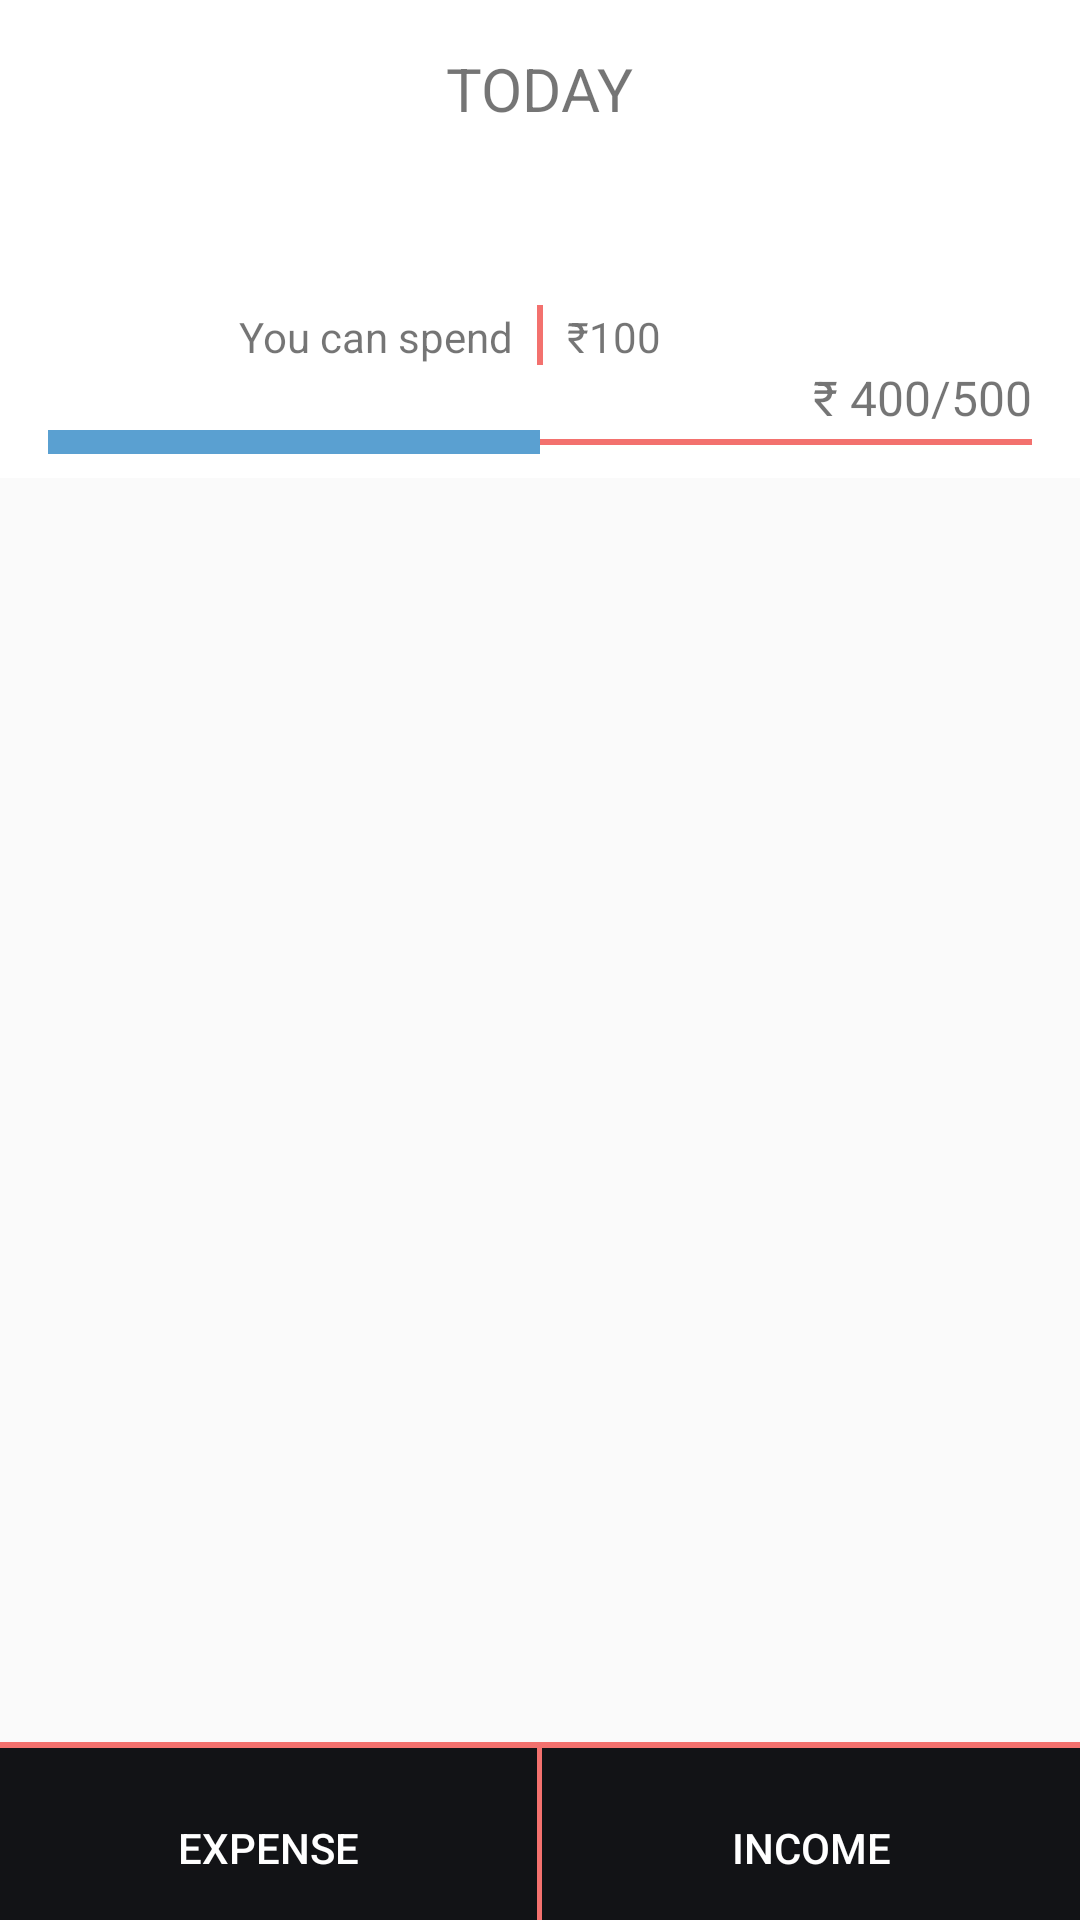

This screen was rendered from an Android layout file. Write that file and the resources it references.
<!-- AndroidManifest.xml: application theme AppTheme -->
<!-- res/layout/homepage_fragment.xml -->
<LinearLayout xmlns:android="http://schemas.android.com/apk/res/android"
    android:layout_width="match_parent"
    android:layout_height="match_parent"
    android:orientation="vertical">

    
    
    


    <LinearLayout
        android:layout_width="match_parent"
        android:layout_height="0dp"
        android:layout_weight="2.8"
        android:orientation="horizontal">

        <android.support.v7.widget.CardView xmlns:android="http://schemas.android.com/apk/res/android"
            xmlns:card_view="http://schemas.android.com/apk/res-auto"
            android:layout_width="match_parent"
            android:layout_height="match_parent"
            card_view:cardCornerRadius="0dp">

            <RelativeLayout
                android:layout_width="match_parent"
                android:layout_height="match_parent"
                android:layout_marginBottom="8dp"
                android:layout_marginEnd="16dp"
                android:layout_marginStart="16dp"
                android:layout_marginTop="16dp">

                <RelativeLayout
                    android:id="@+id/relativeLayout2"
                    android:layout_width="match_parent"
                    android:layout_height="wrap_content"
                    android:layout_alignParentBottom="true">


                    <TextView
                        android:id="@+id/today_expense"
                        android:layout_width="wrap_content"
                        android:layout_height="wrap_content"
                        android:layout_above="@+id/relativeLayout"
                        android:layout_toStartOf="@+id/today_expenseMax_text"
                        android:text="₹ 400/"
                        android:textSize="16sp" />

                    <TextView
                        android:id="@+id/today_expenseMax_text"
                        android:layout_width="wrap_content"
                        android:layout_height="wrap_content"
                        android:layout_alignParentEnd="true"
                        android:layout_alignParentTop="true"
                        android:text="500"
                        android:textSize="16sp" />

                    <RelativeLayout
                        android:id="@+id/relativeLayout"
                        android:layout_width="wrap_content"
                        android:layout_height="wrap_content"
                        android:layout_below="@+id/today_expenseMax_text"
                        android:layout_centerInParent="true">

                        <View
                            android:id="@+id/progress_view"
                            android:layout_width="match_parent"
                            android:layout_height="2dp"
                            android:layout_centerInParent="true"
                            android:background="#F3716E" />

                        <ProgressBar
                            android:id="@+id/progressBarLevel"
                            style="?android:attr/progressBarStyleHorizontal"
                            android:layout_width="match_parent"
                            android:layout_height="8dp"
                            android:layout_centerInParent="true"
                            android:indeterminate="false"
                            android:max="100"
                            android:progress="50"
                            android:progressDrawable="@drawable/progress_bar" />

                    </RelativeLayout>

                </RelativeLayout>

                <TextView
                    android:id="@+id/textView5"
                    android:layout_width="wrap_content"
                    android:layout_height="wrap_content"
                    android:layout_centerHorizontal="true"
                    android:text="TODAY"
                    android:textSize="20sp" />

                <TextView
                    android:id="@+id/today_left_text"
                    android:layout_width="wrap_content"
                    android:layout_height="wrap_content"
                    android:layout_above="@+id/relativeLayout2"
                    android:layout_marginStart="8dp"
                    android:layout_toEndOf="@+id/view"
                    android:text="₹100" />

                <TextView
                    android:id="@+id/textView3"
                    android:layout_width="wrap_content"
                    android:layout_height="wrap_content"
                    android:layout_above="@+id/relativeLayout2"
                    android:layout_marginRight="8dp"


                    android:layout_toStartOf="@+id/view"
                    android:text="You can spend"
                    android:textAppearance="?android:attr/textAppearanceSmall" />


                <View
                    android:id="@+id/view"
                    android:layout_width="2dp"
                    android:layout_height="20dp"
                    android:layout_alignBottom="@+id/today_left_text"
                    android:layout_centerHorizontal="true"
                    android:background="#F3716E" />

            </RelativeLayout>
        </android.support.v7.widget.CardView>
    </LinearLayout>


    
    
    
    

    <LinearLayout
        android:layout_width="match_parent"
        android:layout_height="0dp"
        android:layout_weight="7.4"
        android:orientation="vertical">

        <ListView xmlns:android="http://schemas.android.com/apk/res/android"
            android:id="@+id/list"
            android:layout_width="match_parent"
            android:layout_height="match_parent"
            android:divider="@android:color/transparent"
            android:dividerHeight="1dp" />

        <TextView
            android:id="@+id/empty"
            android:layout_width="match_parent"
            android:layout_height="match_parent"
            android:gravity="center"
            android:text="No transactions today" />

    </LinearLayout>


    <View
        android:layout_width="match_parent"
        android:layout_height="0dp"
        android:layout_weight="0.04"
        android:background="#F3716E" />

    <LinearLayout
        android:layout_width="match_parent"
        android:layout_height="0dp"
        android:layout_gravity="bottom"
        android:layout_weight="1"
        android:background="#121316"
        android:gravity="bottom"
        android:orientation="horizontal">

        <Button
            android:id="@+id/add_expense"
            android:layout_width="0dp"
            android:layout_height="wrap_content"
            android:layout_weight="1"
            android:background="?attr/selectableItemBackground"
            android:padding="0dp"
            android:text="Expense"
            android:textColor="@android:color/white" />

        <View
            android:layout_width="0dp"
            android:layout_height="match_parent"
            android:layout_weight="0.01"
            android:background="#F3716E" />

        <Button
            android:id="@+id/add_income"
            android:layout_width="0dp"
            android:layout_height="wrap_content"
            android:layout_weight="1"

            android:background="?attr/selectableItemBackground"
            android:padding="0dp"
            android:text="Income"
            android:textColor="@android:color/white" />

    </LinearLayout>
</LinearLayout>
<!-- res/layout/tool_bar_no_elevation.xml (included above) -->
<?xml version="1.0" encoding="utf-8"?>
<android.support.v7.widget.Toolbar xmlns:android="http://schemas.android.com/apk/res/android"
    android:layout_width="match_parent"
    android:layout_height="@dimen/abc_action_bar_default_height_material"
    android:background="@color/ColorPrimary"
    android:elevation="4dp"
    android:theme="@style/ThemeOverlay.AppCompat.Dark.ActionBar" />
<!-- resources referenced by this layout -->
<resources>
  <color name="ColorPrimary">#FF5722</color>
  <!-- drawable progress_bar (drawable) -->
  <?xml version="1.0" encoding="utf-8"?>
  <layer-list xmlns:android="http://schemas.android.com/apk/res/android">
  
      <item android:id="@android:id/secondaryProgress">
          <clip>
              <shape>
                  <solid android:color="#f58033" />
              </shape>
          </clip>
  
          <color android:color="#f58233" />
      </item>
      <item android:id="@android:id/progress">
          <clip>
              <shape>
                  <solid android:color="#5AA0D1" />
              </shape>
          </clip>
  
          <color android:color="#5AA0D1" />
      </item>
  
  </layer-list>
  <style name="AppTheme" parent="@style/Theme.AppCompat.Light.NoActionBar">
          
          
          <item name="android:windowTranslucentStatus">true</item>
          <item name="colorPrimary">@color/ColorPrimary</item>
          <item name="colorPrimaryDark">@color/ColorPrimaryDark</item>
      </style>
  <color name="ColorPrimaryDark">#E64A19</color>
</resources>
